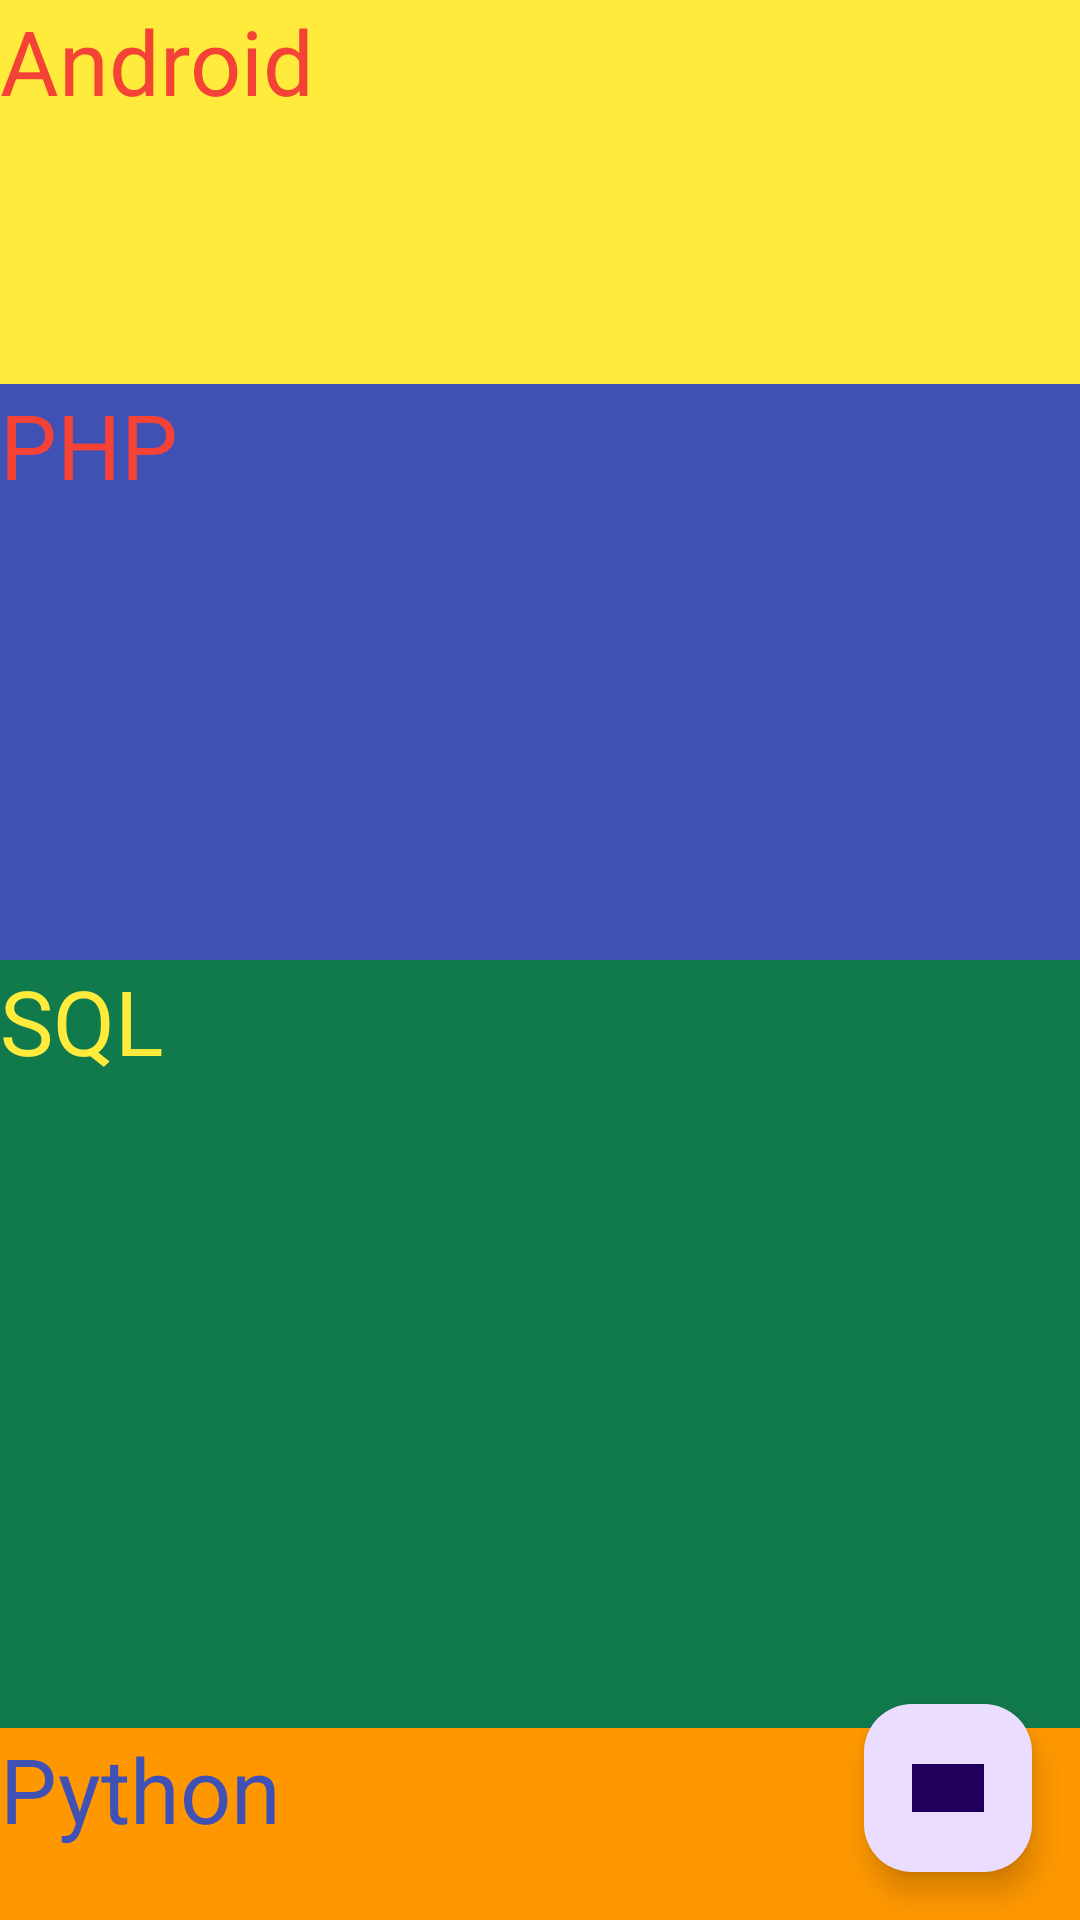

Reconstruct the res/layout file that produces this screen, plus the resources it refers to.
<!-- AndroidManifest.xml: application theme Theme.Lab1_MaiXuanQuan -->
<!-- res/layout/activity_main.xml -->
<?xml version="1.0" encoding="utf-8"?>
<androidx.constraintlayout.widget.ConstraintLayout android:layout_width="match_parent"
    android:layout_height="match_parent"
    xmlns:android="http://schemas.android.com/apk/res/android"
    xmlns:app="http://schemas.android.com/apk/res-auto">
<LinearLayout android:layout_width="match_parent"
    android:layout_height="match_parent"
    xmlns:android="http://schemas.android.com/apk/res/android"
    android:orientation="vertical"
    android:weightSum="10">
    <TextView
        android:layout_width="match_parent"
        android:layout_height="0dp"
        android:layout_weight="2"
        android:text="Android"
        android:textColor="#F44336"
        android:background="#FFEB3B"
        android:textSize="30sp"/>
    <TextView
        android:layout_width="match_parent"
        android:layout_height="0dp"
        android:layout_weight="3"
        android:text="PHP"
        android:textColor="#F44336"
        android:background="#3F51B5"
        android:textSize="30sp"/>
    <TextView
        android:layout_width="match_parent"
        android:layout_height="0dp"
        android:layout_weight="4"
        android:text="SQL"
        android:textColor="#FFEB3B"
        android:background="#117A4D"
        android:textSize="30sp"/>
    <TextView
        android:layout_width="match_parent"
        android:layout_height="0dp"
        android:layout_weight="1"
        android:text="Python"
        android:textColor="#3F51B5"
        android:background="#FF9800"
        android:textSize="30sp"/>
</LinearLayout>
    <com.google.android.material.floatingactionbutton.FloatingActionButton
        android:id="@+id/fab"
        android:layout_width="wrap_content"
        android:layout_height="wrap_content"
        android:layout_gravity="end|bottom"
        android:src="@drawable/next_btn"
        android:layout_margin="16dp"
        app:layout_constraintEnd_toEndOf="parent"
        app:layout_constraintBottom_toBottomOf="parent"/>
</androidx.constraintlayout.widget.ConstraintLayout>
<!-- resources referenced by this layout -->
<resources>
  <!-- drawable next_btn: png bitmap (drawable, 5095 bytes) -->
  <style name="Theme.Lab1_MaiXuanQuan" parent="Base.Theme.Lab1_MaiXuanQuan" />
  <style name="Base.Theme.Lab1_MaiXuanQuan" parent="Theme.Material3.DayNight.NoActionBar">
          
          
      </style>
</resources>
